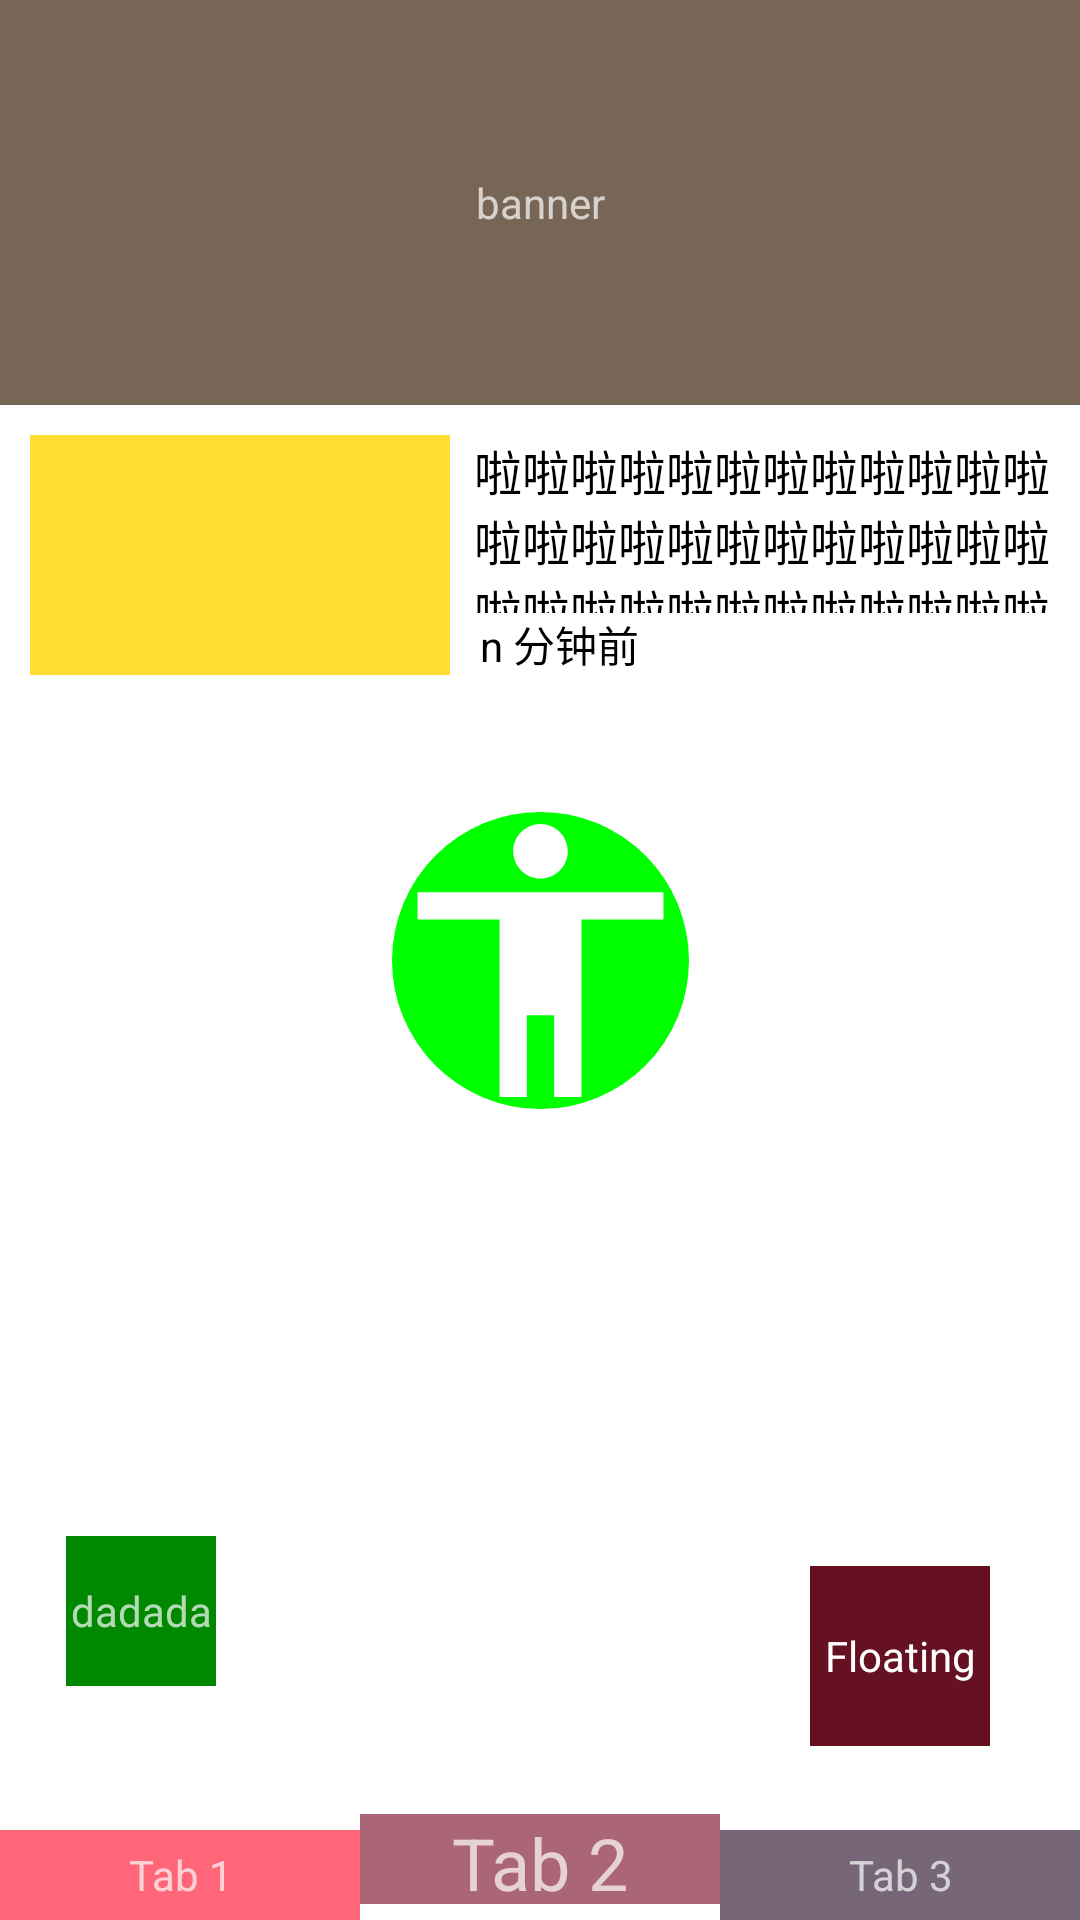

Here is an Android app screen rendered from its layout file. Give the layout XML and the strings, colors and styles it references.
<!-- AndroidManifest.xml: application theme Theme.AppCompat.NoActionBar -->
<!-- res/layout/fragment_layout_constraint_test.xml -->
<?xml version="1.0" encoding="utf-8"?>
<androidx.constraintlayout.widget.ConstraintLayout
        xmlns:android="http://schemas.android.com/apk/res/android"
        xmlns:app="http://schemas.android.com/apk/res-auto"
        android:id="@+id/contentLayout"
        android:background="#ffff"
        android:layout_width="match_parent"
        android:layout_height="match_parent">

    <TextView
            android:id="@+id/banner"
            android:text="banner"
            android:gravity="center"
            app:layout_constraintDimensionRatio="h, 16:6"
            app:layout_constraintTop_toTopOf="parent"
            app:layout_constraintLeft_toLeftOf="parent"
            app:layout_constraintRight_toRightOf="parent"
            android:background="#765"
            android:layout_width="0dp"
            android:layout_height="0dp"/>

    <TextView
            android:id="@+id/tv1"
            app:layout_constraintTop_toBottomOf="@id/banner"
            app:layout_constraintLeft_toLeftOf="parent"
            android:background="#fd3"
            android:layout_marginLeft="10dp"
            android:layout_marginTop="10dp"
            android:layout_width="140dp"
            android:layout_height="80dp"/>

    <TextView
            android:id="@+id/tv2"
            android:text="啦啦啦啦啦啦啦啦啦啦啦啦啦啦啦啦啦啦啦啦啦啦啦啦啦啦啦啦啦啦啦啦啦啦啦啦啦啦啦啦啦啦啦啦啦啦啦啦啦啦啦啦啦啦啦啦啦啦啦啦"
            android:textColor="#000"
            android:textSize="16sp"
            app:layout_constraintLeft_toRightOf="@id/tv1"
            app:layout_constraintTop_toTopOf="@id/tv1"
            app:layout_constraintRight_toRightOf="parent"
            app:layout_constraintBottom_toTopOf="@id/tv3"
            app:layout_constrainedHeight="true"
            android:layout_marginLeft="8dp"
            android:layout_marginRight="10dp"
            android:ellipsize="end"
            android:layout_width="0dp"
            android:layout_height="wrap_content"/>

    <TextView
            android:id="@+id/tv3"
            android:text="n 分钟前"
            android:textColor="#000"
            app:layout_constraintLeft_toRightOf="@id/tv1"
            app:layout_constraintBottom_toBottomOf="@id/tv1"
            android:layout_marginLeft="10dp"
            android:layout_marginTop="10dp"
            android:layout_width="wrap_content"
            android:layout_height="wrap_content"/>

    <TextView
            android:id="@+id/tab1"
            android:text="Tab 1"
            android:gravity="center"
            android:background="#f67"
            app:layout_constraintLeft_toLeftOf="parent"
            app:layout_constraintRight_toLeftOf="@id/tab2"
            app:layout_constraintBottom_toBottomOf="parent"
            android:layout_width="0dp"
            android:layout_height="30dp"/>

    <TextView
            android:id="@+id/tab2"
            android:text="Tab 2"
            android:textSize="24sp"
            android:gravity="center"
            android:background="#A67"
            app:layout_constraintLeft_toRightOf="@id/tab1"
            app:layout_constraintRight_toLeftOf="@id/tab3"
            app:layout_constraintBaseline_toBaselineOf="@id/tab1"
            android:layout_width="0dp"
            android:layout_height="30dp"/>

    <TextView
            android:id="@+id/tab3"
            android:text="Tab 3"
            android:gravity="center"
            android:background="#767"
            app:layout_constraintLeft_toRightOf="@id/tab2"
            app:layout_constraintRight_toRightOf="parent"
            app:layout_constraintBaseline_toBaselineOf="@id/tab1"
            android:layout_width="0dp"
            android:layout_height="30dp"/>

    <TextView
            android:text="Floating"
            android:textColor="#FFF"
            android:gravity="center"
            android:background="#612"
            app:layout_constraintHorizontal_bias="0.9"
            app:layout_constraintVertical_bias="0.9"
            app:layout_constraintTop_toTopOf="parent"
            app:layout_constraintBottom_toBottomOf="parent"
            app:layout_constraintLeft_toLeftOf="parent"
            app:layout_constraintRight_toRightOf="parent"
            android:layout_width="60dp"
            android:layout_height="60dp"/>

    <androidx.constraintlayout.widget.Guideline
            android:id="@+id/gl_h"
            app:layout_constraintGuide_percent="0.8"
            android:orientation="horizontal"
            android:layout_width="wrap_content"
            android:layout_height="wrap_content"/>

    <androidx.constraintlayout.widget.Guideline
            android:id="@+id/gl_v"
            app:layout_constraintGuide_percent="0.2"
            android:orientation="vertical"
            android:layout_width="wrap_content"
            android:layout_height="wrap_content"/>

    <TextView
            android:text="dadada"
            android:gravity="center"
            android:background="#018801"
            android:layout_width="50dp"
            android:layout_height="50dp"
            app:layout_constraintRight_toRightOf="@id/gl_v"
            app:layout_constraintTop_toTopOf="@id/gl_h"
    />

    <ImageView
            android:id="@+id/green_man"
            android:src="@drawable/ic_stat_name"
            android:background="@drawable/green_circle_background"
            app:layout_constraintTop_toTopOf="parent"
            app:layout_constraintBottom_toBottomOf="parent"
            app:layout_constraintLeft_toLeftOf="parent"
            app:layout_constraintRight_toRightOf="parent"
            android:layout_width="99dp"
            android:layout_height="99dp"/>

</androidx.constraintlayout.widget.ConstraintLayout>
<!-- resources referenced by this layout -->
<resources>
  <!-- drawable green_circle_background (drawable) -->
  <?xml version="1.0" encoding="utf-8"?>
  <shape xmlns:android="http://schemas.android.com/apk/res/android"
         android:shape="oval">
      <solid android:color="#00FF00"/>
      <size android:height="50dp" android:width="50dp"/>
  </shape>
  <!-- drawable ic_stat_name: png bitmap (drawable, 378 bytes) -->
</resources>
